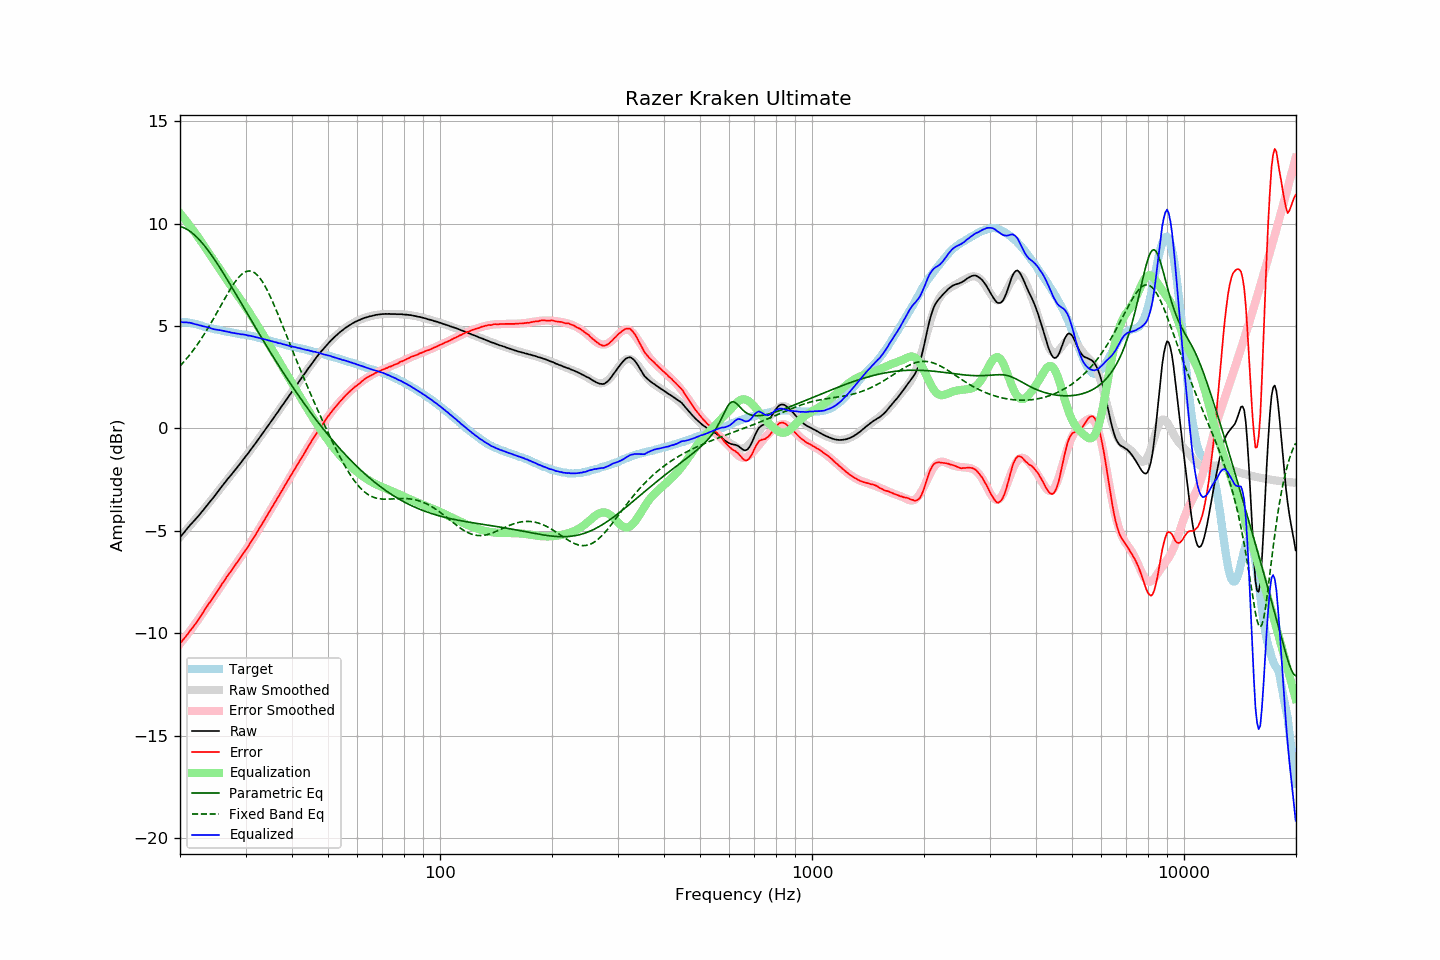

The data file committed next to this chart (first rows):
frequency, raw, error, smoothed, error_smoothed, equalization, parametric_eq, fixed_band_eq, equalized_raw, equalized_smoothed, target
20.00, -5.32, -10.50, -5.31, -10.51, 10.51, 9.87, 3.05, 5.19, 5.20, 5.18
20.20, -5.22, -10.40, -5.22, -10.41, 10.41, 9.85, 3.13, 5.19, 5.20, 5.18
20.40, -5.13, -10.31, -5.13, -10.31, 10.31, 9.82, 3.22, 5.18, 5.19, 5.18
20.61, -5.03, -10.22, -5.04, -10.22, 10.22, 9.78, 3.31, 5.18, 5.18, 5.18
20.81, -4.93, -10.11, -4.95, -10.12, 10.12, 9.74, 3.40, 5.18, 5.17, 5.18
21.02, -4.84, -10.02, -4.85, -10.01, 10.01, 9.69, 3.49, 5.17, 5.16, 5.18
21.23, -4.74, -9.90, -4.76, -9.91, 9.91, 9.64, 3.59, 5.17, 5.15, 5.16
21.44, -4.66, -9.81, -4.67, -9.81, 9.81, 9.58, 3.69, 5.14, 5.13, 5.15
21.66, -4.57, -9.71, -4.58, -9.70, 9.70, 9.52, 3.80, 5.13, 5.12, 5.13
21.87, -4.49, -9.60, -4.49, -9.59, 9.59, 9.45, 3.90, 5.10, 5.10, 5.11
22.09, -4.40, -9.50, -4.39, -9.48, 9.48, 9.38, 4.01, 5.08, 5.09, 5.10
22.31, -4.31, -9.38, -4.30, -9.37, 9.37, 9.30, 4.12, 5.06, 5.07, 5.07
22.54, -4.22, -9.28, -4.21, -9.26, 9.26, 9.22, 4.24, 5.04, 5.05, 5.05
22.76, -4.12, -9.15, -4.12, -9.15, 9.15, 9.13, 4.35, 5.02, 5.03, 5.03
22.99, -4.03, -9.03, -4.03, -9.03, 9.03, 9.04, 4.47, 5.00, 5.00, 5.00
23.22, -3.93, -8.90, -3.93, -8.91, 8.91, 8.94, 4.59, 4.98, 4.98, 4.97
23.45, -3.83, -8.77, -3.84, -8.80, 8.80, 8.85, 4.72, 4.97, 4.96, 4.94
23.69, -3.73, -8.67, -3.74, -8.68, 8.68, 8.74, 4.85, 4.95, 4.94, 4.93
23.92, -3.63, -8.54, -3.64, -8.56, 8.56, 8.64, 4.98, 4.93, 4.92, 4.91
24.16, -3.54, -8.44, -3.54, -8.44, 8.44, 8.53, 5.11, 4.90, 4.90, 4.90
24.40, -3.45, -8.33, -3.44, -8.32, 8.32, 8.42, 5.24, 4.87, 4.88, 4.88
24.65, -3.35, -8.21, -3.34, -8.20, 8.20, 8.31, 5.38, 4.85, 4.86, 4.86
24.89, -3.25, -8.09, -3.24, -8.08, 8.08, 8.19, 5.52, 4.83, 4.84, 4.84
25.14, -3.14, -7.97, -3.14, -7.96, 7.96, 8.07, 5.66, 4.82, 4.83, 4.83
25.39, -3.04, -7.85, -3.04, -7.85, 7.85, 7.95, 5.80, 4.81, 4.81, 4.81
25.65, -2.93, -7.73, -2.94, -7.73, 7.73, 7.83, 5.94, 4.80, 4.79, 4.80
25.91, -2.83, -7.61, -2.84, -7.62, 7.62, 7.70, 6.08, 4.78, 4.78, 4.77
26.16, -2.73, -7.49, -2.74, -7.50, 7.50, 7.58, 6.22, 4.77, 4.76, 4.76
26.43, -2.63, -7.39, -2.64, -7.39, 7.39, 7.45, 6.36, 4.75, 4.75, 4.75
26.69, -2.53, -7.25, -2.54, -7.27, 7.27, 7.32, 6.50, 4.74, 4.73, 4.72
26.96, -2.43, -7.15, -2.44, -7.16, 7.16, 7.19, 6.63, 4.72, 4.71, 4.71
27.23, -2.34, -7.05, -2.34, -7.04, 7.04, 7.06, 6.76, 4.70, 4.70, 4.70
27.50, -2.25, -6.94, -2.25, -6.93, 6.93, 6.93, 6.89, 4.68, 4.69, 4.69
27.77, -2.15, -6.82, -2.15, -6.82, 6.82, 6.80, 7.01, 4.67, 4.67, 4.67
28.05, -2.05, -6.71, -2.05, -6.71, 6.71, 6.66, 7.13, 4.66, 4.66, 4.66
28.33, -1.96, -6.60, -1.95, -6.60, 6.60, 6.53, 7.23, 4.64, 4.64, 4.64
28.62, -1.85, -6.49, -1.85, -6.49, 6.49, 6.40, 7.33, 4.63, 4.63, 4.63
28.90, -1.76, -6.37, -1.76, -6.37, 6.37, 6.26, 7.42, 4.61, 4.62, 4.61
29.19, -1.66, -6.25, -1.66, -6.26, 6.26, 6.13, 7.50, 4.60, 4.61, 4.59
29.48, -1.55, -6.14, -1.56, -6.15, 6.15, 5.99, 7.57, 4.60, 4.59, 4.59
29.78, -1.45, -6.03, -1.45, -6.03, 6.03, 5.86, 7.62, 4.58, 4.58, 4.58
30.08, -1.34, -5.92, -1.35, -5.91, 5.91, 5.73, 7.66, 4.57, 4.56, 4.57
30.38, -1.25, -5.81, -1.25, -5.80, 5.80, 5.59, 7.68, 4.54, 4.55, 4.55
30.68, -1.14, -5.68, -1.14, -5.68, 5.68, 5.46, 7.69, 4.53, 4.53, 4.54
30.99, -1.03, -5.55, -1.04, -5.56, 5.56, 5.32, 7.68, 4.52, 4.52, 4.51
31.30, -0.93, -5.44, -0.93, -5.43, 5.43, 5.19, 7.66, 4.50, 4.50, 4.50
31.61, -0.82, -5.31, -0.82, -5.31, 5.31, 5.06, 7.62, 4.49, 4.48, 4.49
31.93, -0.72, -5.20, -0.72, -5.18, 5.18, 4.92, 7.57, 4.46, 4.47, 4.47
32.24, -0.61, -5.05, -0.61, -5.06, 5.06, 4.79, 7.50, 4.45, 4.45, 4.44
32.57, -0.50, -4.93, -0.50, -4.93, 4.93, 4.66, 7.41, 4.43, 4.43, 4.42
32.89, -0.39, -4.80, -0.39, -4.80, 4.80, 4.53, 7.31, 4.41, 4.41, 4.41
33.22, -0.28, -4.66, -0.28, -4.67, 4.67, 4.40, 7.20, 4.39, 4.39, 4.38
33.55, -0.17, -4.54, -0.17, -4.54, 4.54, 4.27, 7.07, 4.37, 4.37, 4.37
33.89, -0.06, -4.40, -0.06, -4.41, 4.41, 4.14, 6.94, 4.35, 4.34, 4.34
34.23, 0.05, -4.27, 0.05, -4.28, 4.28, 4.01, 6.79, 4.33, 4.32, 4.32
34.57, 0.16, -4.14, 0.16, -4.15, 4.15, 3.88, 6.63, 4.31, 4.30, 4.30
34.92, 0.27, -4.02, 0.27, -4.02, 4.02, 3.75, 6.47, 4.28, 4.28, 4.28
35.27, 0.38, -3.89, 0.38, -3.88, 3.88, 3.62, 6.30, 4.26, 4.26, 4.26
35.62, 0.49, -3.75, 0.49, -3.75, 3.75, 3.50, 6.12, 4.24, 4.24, 4.24
35.97, 0.60, -3.62, 0.60, -3.62, 3.62, 3.37, 5.94, 4.22, 4.22, 4.22
... 635 more rows
